Run: headless pygame with SDL's dummy video driver; simulated clock (each Clock.tick advances the game by its frame time, no real sleeping); random seed 0; keys injected as events and as key.get_pressed() state; no mouse input.
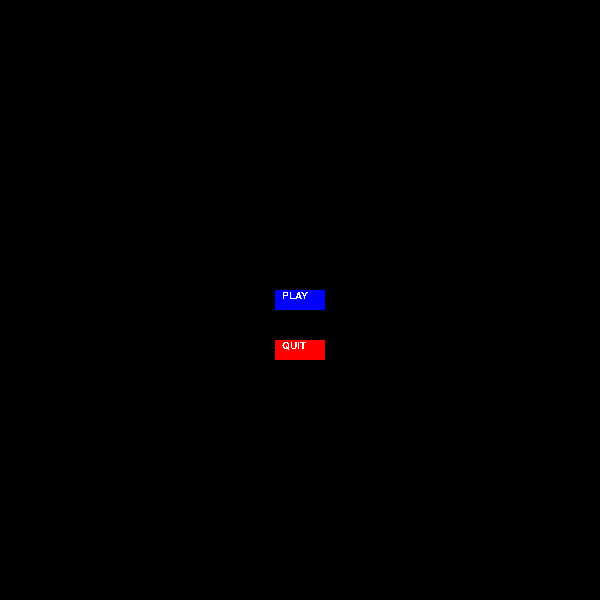
Frame 1 of 4 · flips 1–60 · no input
Frame 2 of 4 · flips 61–180 · tapped SPACE, RETURN · held RIGHT (→), D · screen unchanged from frame 1, image omitted
Frame 3 of 4 · flips 181–300 · held DOWN (↓), S · screen unchanged from frame 2, image omitted
Frame 4 of 4 · flips 301–420 · held LEFT (←), A, UP (↑), W · screen unchanged from frame 3, image omitted

The pygame program that drew these frames:

import pygame
pygame.init()


def text(message, x, y, color, size):
    font = pygame.font.SysFont('freesans', size)
    message = font.render(message, False, color)
    screen.blit(message, (x, y))


screen = pygame.display.set_mode((600, 600))
pygame.display.set_caption('Shapes!!')

while True:
    for event in pygame.event.get():
        if event.type == pygame.QUIT:
            quit()

    screen.fill((0, 0, 0))

    pygame.draw.rect(screen, (0, 0, 255), (275, 290, 50, 20))
    text('PLAY', 282, 291, (255, 255, 255), 15)

    pygame.draw.rect(screen, (255, 0, 0), (275, 340, 50, 20))
    text('QUIT', 282, 341, (255, 255, 255), 15)

    pygame.display.update()
